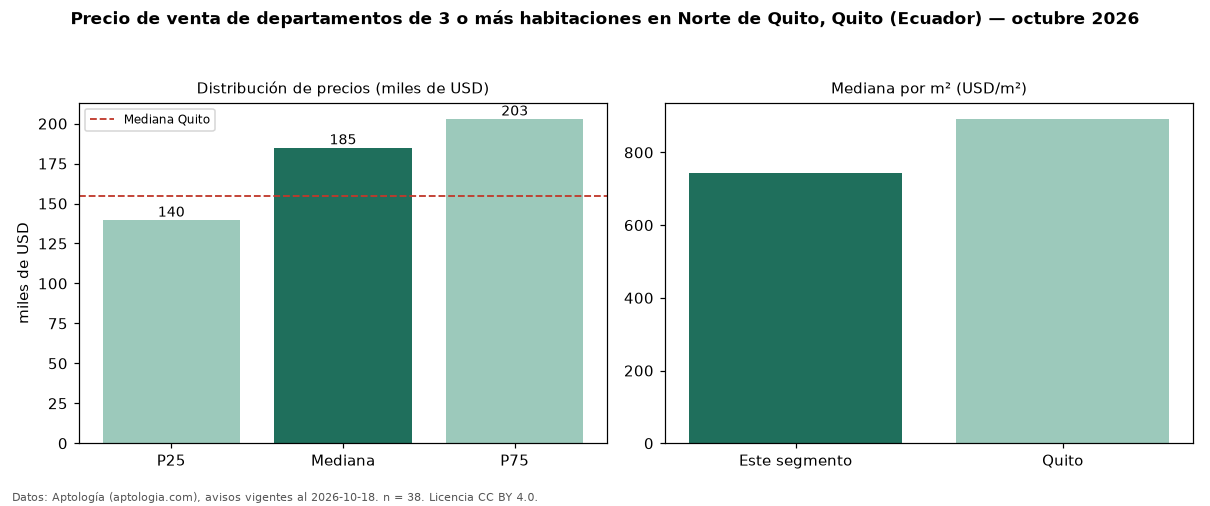

Source data for this figure (header and first rows):
seccion, metrica, valor, moneda, n
precio, p25, 139750, USD, 38
precio, mediana, 185000, USD, 38
precio, p75, 203000, USD, 38
precio, minimo, 39000, USD, 38
precio, maximo, 450000, USD, 38
m2, mediana_precio_m2, 742.2, USD, 37
m2, area_mediana_m2, 208.5, m2, 37
banos, mediana_banos, 3.0, , 
habitaciones, 3+, 185000, USD, 38
ciudad, mediana_ciudad_referencia, 155000, USD, 
ciudad, mediana_m2_ciudad, 892.5, USD, 
fuente, fecha_datos, 2026-10-18, , 
fuente, atribucion, https://www.aptologia.com/ec/venta/quito, , 
fuente, licencia, CC BY 4.0, , 
